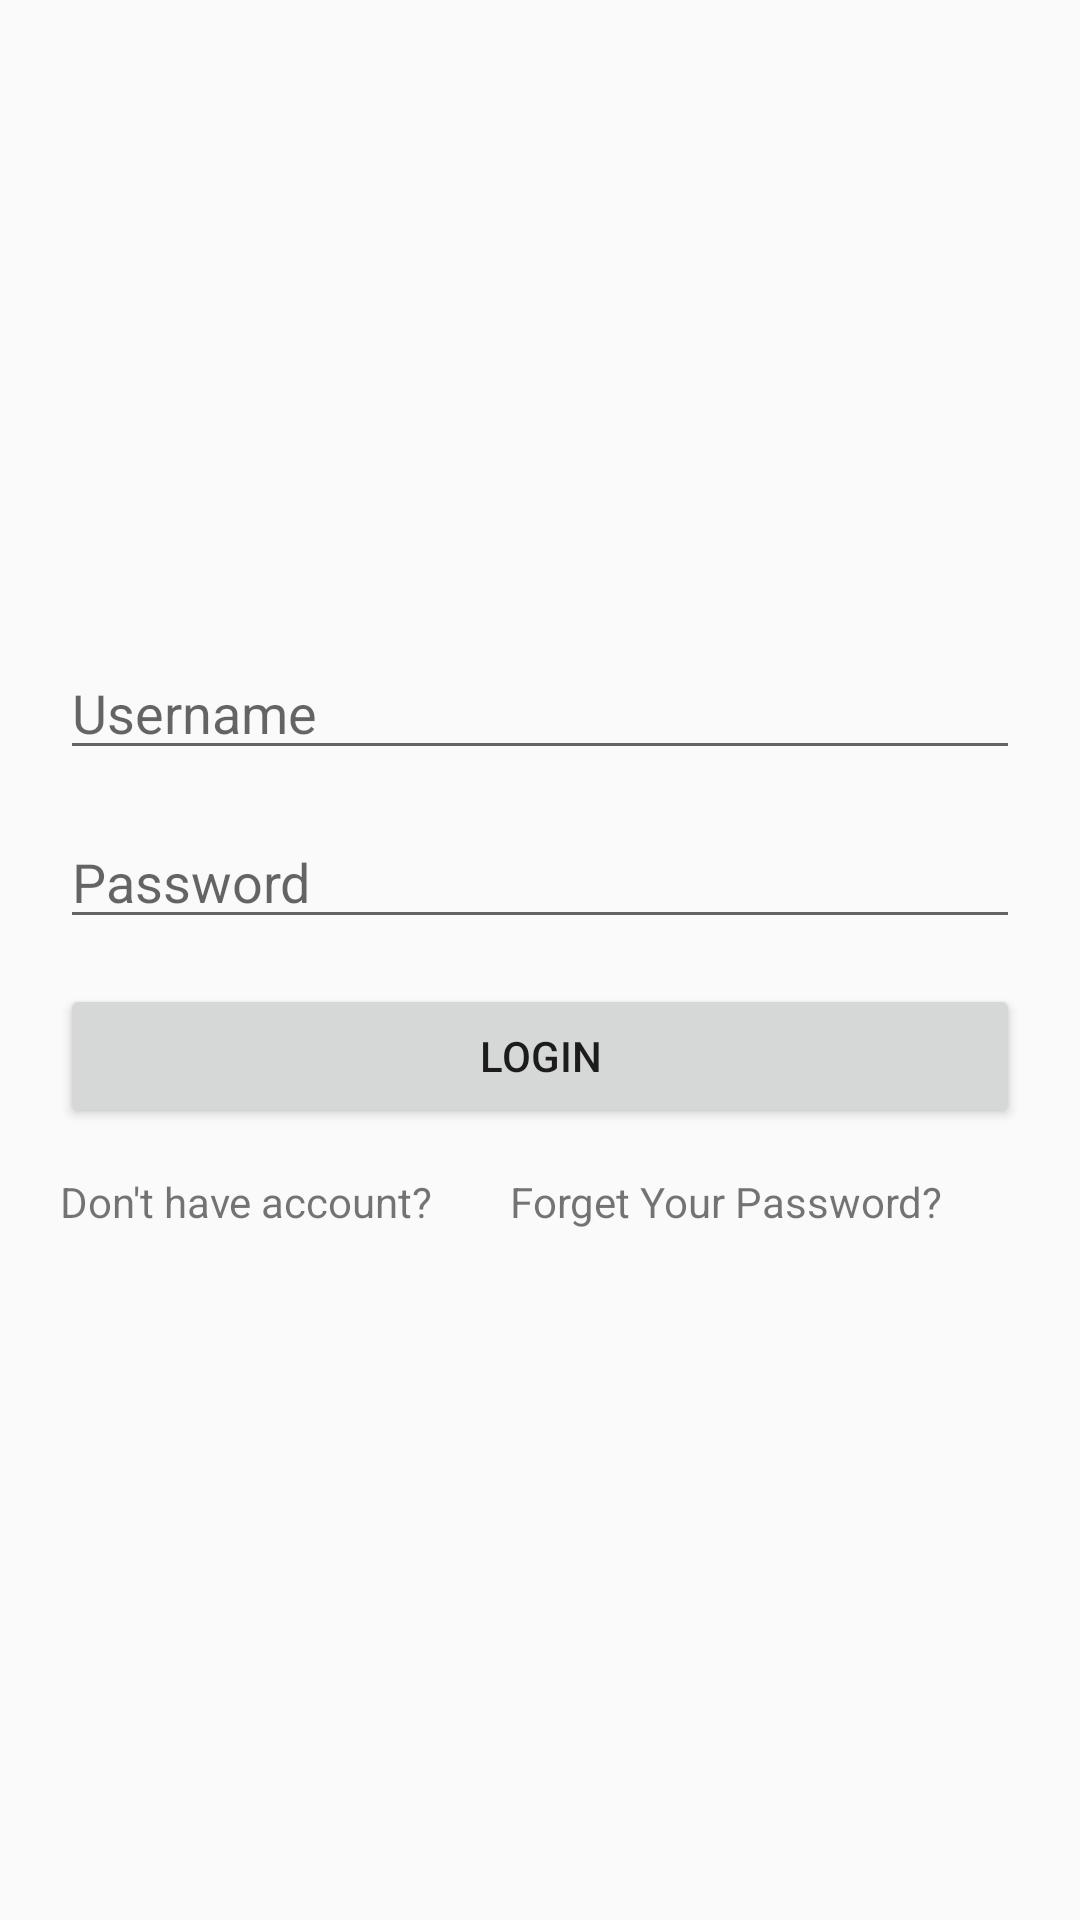

Write the Android layout XML for this screen, with the resource values it uses.
<!-- AndroidManifest.xml: application theme AppTheme -->
<!-- res/layout/activity_login.xml -->
<?xml version="1.0" encoding="utf-8"?>
<androidx.constraintlayout.widget.ConstraintLayout xmlns:android="http://schemas.android.com/apk/res/android"
    xmlns:app="http://schemas.android.com/apk/res-auto"
    xmlns:tools="http://schemas.android.com/tools"
    android:layout_width="match_parent"
    android:layout_height="match_parent"
    android:padding="@dimen/box_inset_layout_padding"
    tools:context=".View.Login.LoginActivity">


    <LinearLayout
        android:layout_width="match_parent"
        android:layout_height="wrap_content"
        android:orientation="vertical"
        android:layout_margin="20dp"
        app:layout_constraintTop_toTopOf="parent"
        app:layout_constraintBottom_toBottomOf="parent">

        <EditText
            android:id="@+id/et_input_email"
            android:layout_width="match_parent"
            android:layout_height="wrap_content"
            android:layout_marginBottom="15dp"
            android:ems="10"
            android:hint="@string/Username"
            android:inputType="textPersonName"
             />

        <EditText
            android:id="@+id/et_input_password"
            android:layout_width="match_parent"
            android:layout_height="wrap_content"
            android:layout_marginBottom="15dp"
            android:hint="@string/Password"
            android:ems="10"
            android:inputType="textPersonName"
            />

        <Button
            android:id="@+id/btn_login"
            android:layout_width="match_parent"
            android:layout_marginBottom="15dp"
            android:layout_height="wrap_content"
            android:text="@string/Login"
            />

        <LinearLayout
            android:layout_width="match_parent"
            android:layout_marginBottom="15dp"
            android:layout_height="match_parent"
            android:orientation="horizontal">

            <TextView
                android:id="@+id/tv_register"
                android:layout_width="wrap_content"
                android:layout_height="wrap_content"
                android:layout_weight="1"
                android:text="@string/NotAccount"
                />

            <TextView
                android:id="@+id/tv_find_password"
                android:layout_width="wrap_content"
                android:layout_height="wrap_content"
                android:layout_weight="1"
                android:text="@string/ForgetPass"
                />
        </LinearLayout>
    </LinearLayout>

</androidx.constraintlayout.widget.ConstraintLayout>
<!-- resources referenced by this layout -->
<resources>
  <string name="ForgetPass">Forget Your Password?</string>
  <string name="Login">Login</string>
  <string name="NotAccount">Don\'t have account?</string>
  <string name="Password">Password</string>
  <string name="Username">Username</string>
  <style name="AppTheme" parent="Theme.AppCompat.Light">
          
          <item name="colorPrimary">@color/white</item>
          <item name="colorPrimaryDark">@color/gray</item>
          <item name="colorAccent">@color/colorAccent</item>
          
      </style>
  <color name="white">#ffffff</color>
  <color name="gray">#f0f0f0</color>
  <color name="colorAccent">#03DAC5</color>
</resources>
